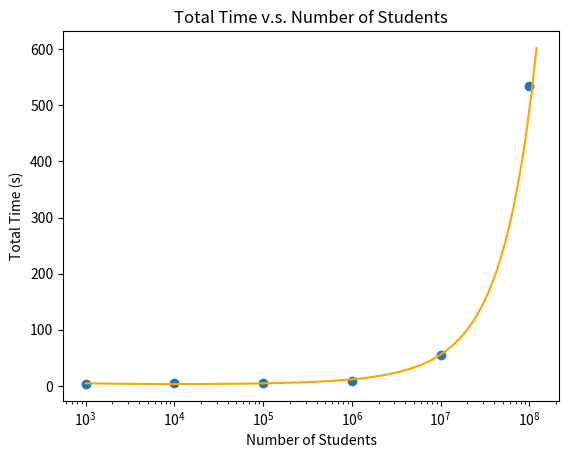

This figure's Python source: (Note: this script raises an exception after producing the figure.)
import os
import numpy as np
import matplotlib.pyplot as plt

BASE_DIR = "img/"

START_EXPONENT = 3
STOP_EXPONENT = 8

############################### Single ###############################
# Total Time v.s. Number of Students
student_num = [10**i for i in range(START_EXPONENT, STOP_EXPONENT+1)]
total_time = [4.088, 4.826, 5.189, 8.904, 55.917, 534]

coeffs = np.polyfit(np.log(student_num), np.log(total_time), deg=2)
poly = np.poly1d(coeffs)

x = np.logspace(START_EXPONENT, 1.01*STOP_EXPONENT, 100)
y = np.exp(poly(np.log(x)))

plt.scatter(student_num, total_time)
plt.plot(x, y, 'orange')

plt.xscale('log')
plt.xlabel('Number of Students')
plt.ylabel('Total Time (s)')
plt.title('Total Time v.s. Number of Students')

plt.savefig(os.path.join(BASE_DIR, 'single.png'))
plt.clf()

# File Size v.s. Number of Students
file_size = [29, 287, 2.8*1024, 28.7*1024, 286.9*1024, 2.87*1024*1024]

coeffs = np.polyfit(np.log(student_num), np.log(file_size), deg=2)
poly = np.poly1d(coeffs)
y = np.exp(poly(np.log(x)))

plt.scatter(student_num, file_size)
plt.plot(x, y, 'orange')

plt.xscale('log')
plt.xlabel('Number of Students')
plt.ylabel('File Size (KB)')
plt.title('File Size v.s. Number of Students')

plt.savefig(os.path.join(BASE_DIR, 'file.png'))
plt.clf()

############################### Cluster ###############################
student_num = [10**i for i in range(START_EXPONENT, STOP_EXPONENT+1)]

total_time_1 = [25, 21, 21, 24, 47, 107]
total_time_2 = [21, 20, 22, 24, 40, 96]
total_time_3 = [22, 20, 23, 22, 45, 95]

total_time = []
for i in range(len(total_time_1)):
    total_time.append((total_time_1[i] + total_time_2[i] + total_time_3[i])/3)

coeffs = np.polyfit(np.log(student_num), np.log(total_time), deg=3)
poly = np.poly1d(coeffs)

x = np.logspace(START_EXPONENT, 1.01*STOP_EXPONENT, 100)
y = np.exp(poly(np.log(x)))

# Total Time v.s. Number of Students
plt.scatter(student_num, total_time)
plt.plot(x, y, 'orange')

plt.xscale('log')
plt.xlabel('Number of Students')
plt.ylabel('Total Time (s)')
plt.title('Total Time v.s. Number of Students')

plt.savefig(os.path.join(BASE_DIR, 'cluster.png'))
plt.clf()

############################### Both ###############################
student_num = [10**i for i in range(START_EXPONENT, STOP_EXPONENT+1)]

total_time_1 = [25, 21, 21, 24, 47, 107]
total_time_2 = [21, 20, 22, 24, 40, 96]
total_time_3 = [22, 20, 23, 22, 45, 95]

total_time_single = [4.088, 4.826, 5.189, 8.904, 55.917, 534]

total_time_cluster = []
for i in range(len(total_time_1)):
    total_time_cluster.append(
        (total_time_1[i] + total_time_2[i] + total_time_3[i])/3)

coeffs_cluster = np.polyfit(
    np.log(student_num), np.log(total_time_cluster), deg=3)
coeffs_single = np.polyfit(
    np.log(student_num), np.log(total_time_single), deg=3)
poly_cluster = np.poly1d(coeffs_cluster)
poly_single = np.poly1d(coeffs_single)


x = np.logspace(START_EXPONENT, 1.01*STOP_EXPONENT, 100)
y_cluster = np.exp(poly_cluster(np.log(x)))
y_single = np.exp(poly_single(np.log(x)))

# Total Time v.s. Number of Students
plt.plot(x, y_single)
plt.scatter(student_num, total_time_single)
plt.plot(x, y_cluster)
plt.scatter(student_num, total_time_cluster)

plt.ylim(-20, 550)
plt.xscale('log')
plt.xlabel('Number of Students')
plt.ylabel('Total Time (s)')
plt.title('Total Time v.s. Number of Students')

plt.savefig(os.path.join(BASE_DIR, 'benchmark.png'))
plt.clf()
